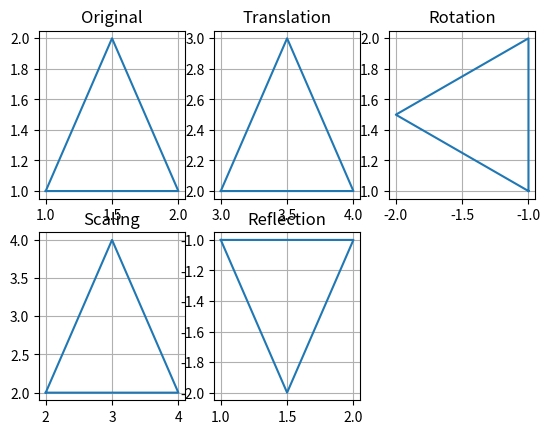

Write the Python code that produced this figure.
import matplotlib.pyplot as plt
import numpy as np

# Original triangle
x=[1,2,1.5,1]
y=[1,1,2,1]

# Translation
tx=2
ty=1
xt=[]
yt=[]

for i in range(len(x)):
    xt.append(x[i]+tx)
    yt.append(y[i]+ty)

# Rotation
theta=90
xr=[]
yr=[]

for i in range(len(x)):
    xr.append(x[i]*np.cos(np.radians(theta))-y[i]*np.sin(np.radians(theta)))
    yr.append(x[i]*np.sin(np.radians(theta))+y[i]*np.cos(np.radians(theta)))

# Scaling
sx=2
sy=2
xs=[]
ys=[]

for i in range(len(x)):
    xs.append(x[i]*sx)
    ys.append(y[i]*sy)

# Reflection about X-axis
xf=[]
yf=[]

for i in range(len(x)):
    xf.append(x[i])
    yf.append(-y[i])

# Display all transformations
plt.subplot(2,3,1)
plt.plot(x,y)
plt.title("Original")
plt.grid()

plt.subplot(2,3,2)
plt.plot(xt,yt)
plt.title("Translation")
plt.grid()

plt.subplot(2,3,3)
plt.plot(xr,yr)
plt.title("Rotation")
plt.grid()

plt.subplot(2,3,4)
plt.plot(xs,ys)
plt.title("Scaling")
plt.grid()

plt.subplot(2,3,5)
plt.plot(xf,yf)
plt.title("Reflection")
plt.grid()

plt.show()
